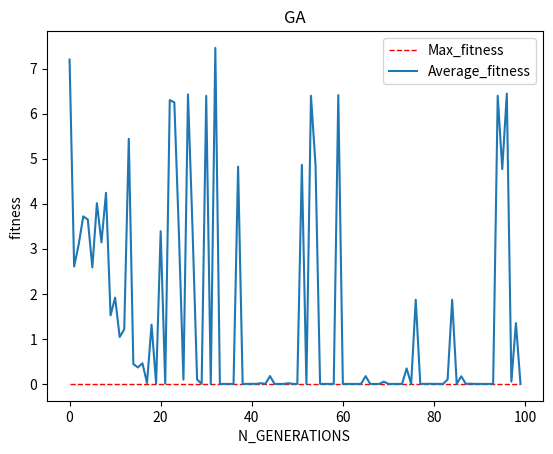
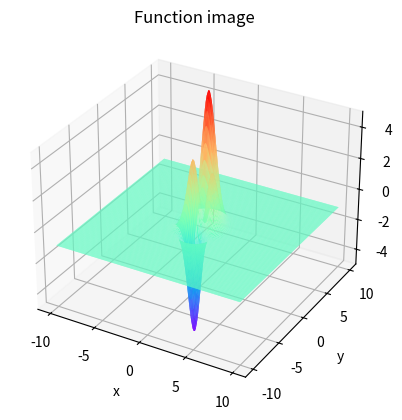

These charts were generated, in order, by the following Python code:
# -*- coding: utf-8 -*-
# @Time : 05/01/23 下午 02:36
# [redacted]
# [redacted]
# @File : GAdemo.py
# @Project : pythonProject1

import numpy as np
import matplotlib.pyplot as plt


class GA(object):
    '''
    在该求解最小值或最大值的过程中，可以自定义函数作为遗传算法的输入，分别设置  最大迭代次数，种群规模，基因长度，交叉概率，变异概率，
    自变量个数，自变量的变化范围，自定义函数值。
    通过改变get_fitness 的值来确定求函数的是最大值还是最小值。
    这是带约束的求解最大最小值的遗传算法
    '''

    def __init__(self, N_GENERATIONS, population_size, chromosome_length, pc, pm, length, Parameter_BOUND, F):
        self.N_GENERATIONS = N_GENERATIONS
        self.POP_SIZE = population_size
        self.DNA_SIZE = chromosome_length
        self.CROSSOVER_RATE = pc
        self.MUTATION_RATE = pm
        self.length = length
        self.Parameter_BOUND = Parameter_BOUND
        self.F = F

    # # 计算函数值：
    # def F(self, X):
    #     x = X[0]
    #     y = X[1]
    #     # z = X[2]
    #     return 3 * (1 - x) ** 2 * np.exp(-(x ** 2) - (y + 1) ** 2) - 10 * (x / 5 - x ** 3 - y ** 5) * np.exp(
    #         -x ** 2 - y ** 2) - 1 / 3 ** np.exp(-(x + 1) ** 2 - y ** 2)
    #     # return np.sin(x) + 1 + np.cos(x)
    #     # return 100.0 * (y - x ** 2.0) ** 2.0 + (1 - x) ** 2.0 + 4 * z

    # 计算函数适应度值
    def get_fitness(self, pop):
        X = self.translateDNA(pop)
        pred = self.F(X)
        # return (pred - np.min(pred)) + 1e-15
        # 减去最小的适应度是为了防止适应度出现负数，通过这一步fitness的范围为[0, np.max(pred)-np.min(pred)],最后在加上一个很小的数防止出现为0的适应度

        return -(pred - np.max(pred)) + 1e-15  # 求函数最小值时的适应度函数

    def translateDNA(self, pop):  # pop表示种群矩阵，一行表示一个二进制编码表示的DNA，矩阵的行数为种群数目
        X = []
        for i in range(self.length):
            x_pop1 = pop[:, i:self.DNA_SIZE * self.length:self.length]  # 每隔几列取一个基因组成新的一个参数基因值
            x = x_pop1.dot(2 ** np.arange(self.DNA_SIZE)[::-1]) / float(2 ** self.DNA_SIZE - 1) * \
                (self.Parameter_BOUND[i][1] - self.Parameter_BOUND[i][0]) + self.Parameter_BOUND[i][0]
            X.append(x)

        return X

    def crossover_and_mutation(self, pop):
        ''' 这个地方进行了两个地方的交叉 '''
        new_pop = []
        for father in pop:  # 遍历种群中的每一个个体，将该个体作为父亲
            child = father  # 孩子先得到父亲的全部基因（这里我把一串二进制串的那些0，1称为基因）
            if np.random.rand() < self.CROSSOVER_RATE:  # 产生子代时不是必然发生交叉，而是以一定的概率发生交叉
                mother = pop[np.random.randint(self.POP_SIZE)]  # 再种群中选择另一个个体，并将该个体作为母亲
                mother2 = pop[np.random.randint(self.POP_SIZE)]  # 再种群中选择另一个个体，并将该个体作为母亲
                cross_points = np.random.randint(low=0, high=self.DNA_SIZE)  # 随机产生交叉的点
                child[cross_points:self.DNA_SIZE] = mother[cross_points:self.DNA_SIZE]  # 孩子得到位于交叉点后的母亲的基因
                child[cross_points + self.DNA_SIZE:self.DNA_SIZE * self.length] = \
                    mother2[cross_points + self.DNA_SIZE:self.DNA_SIZE * self.length]

            self.mutation(child)  # 每个后代有一定的机率发生变异
            new_pop.append(child)

        return new_pop

    def mutation(self, child):
        ''' 这个地方我改变了 两个地方的基因 '''
        if np.random.rand() < self.MUTATION_RATE:  # 以MUTATION_RATE的概率进行变异
            mutate_point = np.random.randint(0, self.DNA_SIZE * self.length)  # 随机产生一个实数，代表要变异基因的位置
            mutate_point2 = np.random.randint(0, self.DNA_SIZE * self.length)  # 随机产生一个实数，代表要变异基因的位置
            child[mutate_point] = child[mutate_point] ^ 1  # 将变异点的二进制为反转
            child[mutate_point2] = child[mutate_point2] ^ 1  # 将变异点的二进制为反转

    def select(self, pop, fitness):  # nature selection wrt pop's fitness  自然选择WRT pop的适应性
        idx = np.random.choice(np.arange(self.POP_SIZE), size=self.POP_SIZE, replace=True,
                               p=(fitness) / (fitness.sum()))  # 适应度越高，被选择的机会越高，而适应度低的，被选择的机会就低。
        return pop[idx]

    def print_info(self, pop):
        fitness = self.get_fitness(pop)
        max_fitness_index = np.argmax(fitness)
        print("max_fitness:", fitness[max_fitness_index])
        X = self.translateDNA(pop)
        print("最优的基因型：", pop[max_fitness_index])
        X = np.array(X)
        print("此时的各个最优参数值为:", X[..., max_fitness_index])

        print('此时的函数值为：', self.F(X[..., max_fitness_index]))

    def plot_fitness(self, Max_fitness, Average_fitness):
        plt.figure()
        # plt.ion()
        plt.plot(range(self.N_GENERATIONS), Max_fitness, label='Max_fitness', color='red', linewidth=1.0,
                 linestyle='--')
        plt.plot(range(self.N_GENERATIONS), Average_fitness, label="Average_fitness")

        # df = pd.DataFrame(columns=['A', 'B'])
        # fig = df.plot(figsize=(10, 6))  # 创建图表对象，并复制给fig
        plt.title('GA')
        plt.xlabel('N_GENERATIONS ')
        plt.ylabel('fitness ')
        plt.legend(loc="upper right")  # 标签显示（一般称为图例）
        # plt.ioff()
        # plt.show()

    def plot_3d(self, x, y):
        # fig1 = plt.figure(figsize=(10, 6))
        # ax = Axes3D(fig1)   # 错误的语句

        plt.figure()
        # plt.ion()
        ax = plt.axes(projection='3d')
        x = np.arange(-x, x, 0.1)
        y = np.arange(-y, y, 0.1)
        X, Y = np.meshgrid(x, y)
        Z = self.F([X, Y])
        plt.xlabel('x')
        plt.ylabel('y')
        ax.set_zlim([-5, 5])
        ax.plot_surface(X, Y, Z, rstride=1, cstride=1, cmap='rainbow')
        plt.title('Function image')
        # plt.ioff()
        plt.show()

    def plot_2d(self, lb):
        plt.figure()
        # plt.ion()
        x = np.linspace(-lb, lb)
        y = self.F([x])

        plt.plot(x, y)
        # plt.ioff()
        plt.show()

    def main(self):

        pop = np.random.randint(2, size=(
            self.POP_SIZE, self.DNA_SIZE * self.length))  # 生成初始种群  matrix (POP_SIZE, DNA_SIZE*length)

        Average_fitness = []
        Max_fitness = []

        for i in range(self.N_GENERATIONS):  # 迭代N代

            pop = np.array(self.crossover_and_mutation(pop))  # 变异与交叉
            # F_values = F(translateDNA(pop)[0], translateDNA(pop)[1])#x, y --> Z matrix
            fitness = self.get_fitness(pop)
            pop = self.select(pop, fitness)  # 选择生成新的种群

            Average_fitness.append(np.mean(fitness))  # 每一代的平均是适应度
            Max_fitness.append(np.amin(fitness))  # 每一代的最大适应度值

            # # 计算每一代的最优函数值
            # Function_value = []
            # max_fitness_index = np.argmax(fitness)
            # X = self.translateDNA(pop)
            # x = X[0][max_fitness_index]
            # y = X[1][max_fitness_index]
            # z = X[2][max_fitness_index]
            # Function_value.append(self.F([x, y, z]))

        self.print_info(pop)
        self.plot_fitness(Max_fitness, Average_fitness)
        # 画函数图：
        if self.length == 2:
            # p = np.array(self.Parameter_BOUND)
            self.plot_3d(10, 10)
        if self.length == 1:
            self.plot_2d(5)


if __name__ == '__main__':
    # plt.ion()
    N_GENERATIONS = 100  # 迭代次数
    population_size = 50
    chromosome_length = 20
    pc = 0.8
    pm = 0.01



# # 一个参数时：
#     length = 1  # 参数数目，即需要求解的未知数个数
#     Parameter_BOUND = [-4, 4]
#     # 自定义函数内容
#     def F(X):
#         x = X[0]
#         return 10 * np.sin(x) + 10 * np.cos(x)
#
#
# 2个参数时：
    length = 2  # 参数数目，即需要求解的未知数个数
    Parameter_BOUND = [[-4, 4],
                        [-5 ,5]]

    def F(X):
        x= X[0]
        y =X[1]
        return 3 * (1 - x) ** 2 * np.exp(-(x ** 2) - (y + 1) ** 2) - 10 * (x / 5 - x ** 3 - y ** 5) * np.exp(
            -x ** 2 - y ** 2) - 1 / 3 ** np.exp(-(x + 1) ** 2 - y ** 2)

    # # 5个参数时：
    # length =5 # 参数数目，即需要求解的未知数个数
    # Parameter_BOUND = [[-4, 4],
    #                    [-5, 5],
    #                     [-4, 4],
    #                    [-5, 5],
    #                     [-4, 4],
    #                    ]
    # def F(x):
    #
    #     return x[0]**2+3*x[1]**2+x[3]+np.power(x[4],3)+np.power(x[2],2)
    #
    #









    ga = GA(N_GENERATIONS, population_size, chromosome_length, pc, pm, length, Parameter_BOUND, F)
    ga.main()
    # plt.ioff()
